Run: headless pygame with SDL's dummy video driver; simulated clock (each Clock.tick advances the game by its frame time, no real sleeping); random seed 0; keys injected as events and as key.get_pressed() state; mouse plan: one left click at the window centre at the start of phase 2, then a move to the lower-right quarter at the start of phase 3.
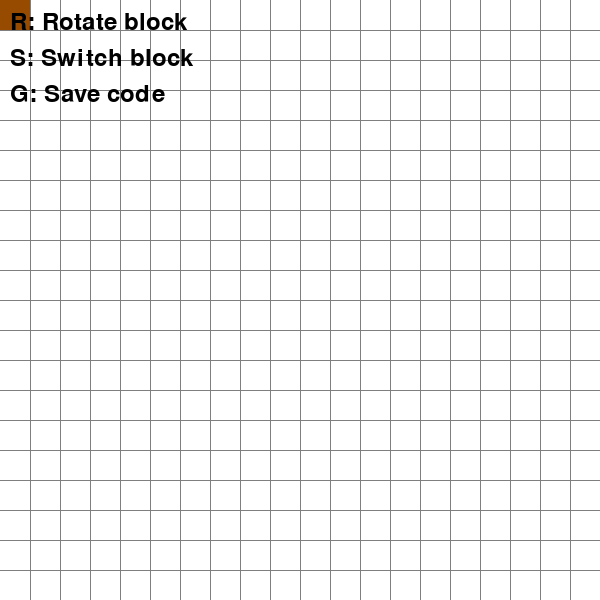
Frame 1 of 4 · flips 1–60 · no input
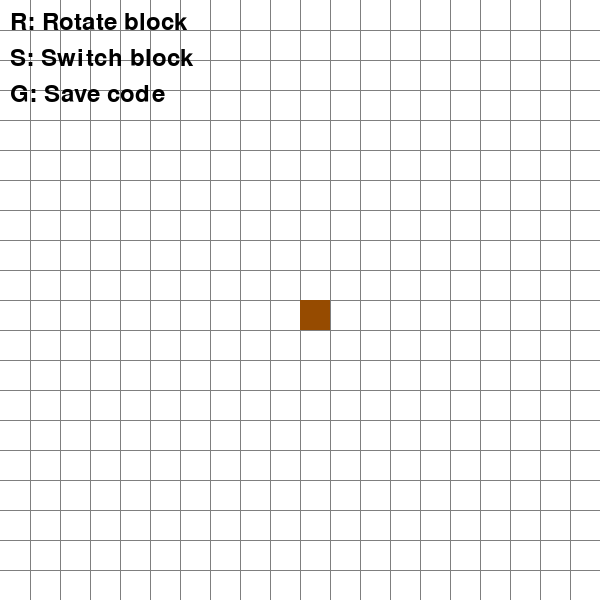
Frame 2 of 4 · flips 61–180 · clicked the window centre · tapped SPACE, RETURN · held RIGHT (→), D
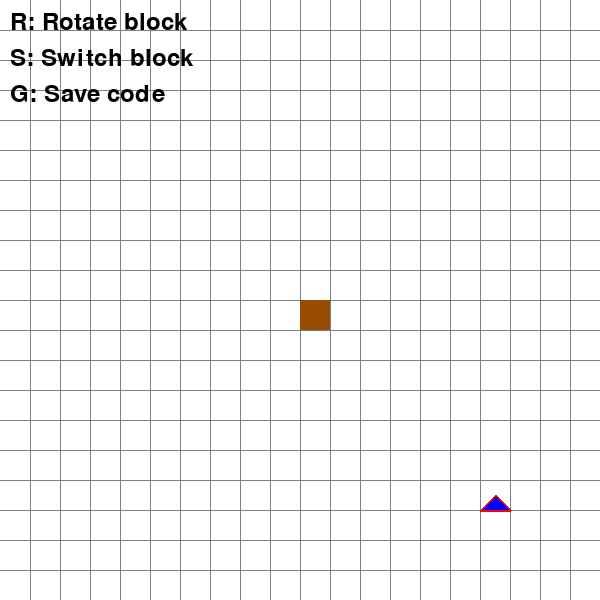
Frame 3 of 4 · flips 181–300 · moved the mouse to the lower-right quarter · held DOWN (↓), S
Frame 4 of 4 · flips 301–420 · held LEFT (←), A, UP (↑), W · screen unchanged from frame 3, image omitted

The pygame program that drew these frames:

# Import and initialize the pygame library
import pygame
import math
import sys

pygame.init()


# Set up the drawing window
screen = pygame.display.set_mode([600, 600])


class Block:
    def __init__(self, type, rotation, color, shape):
        self.type = type
        self.rotation = rotation
        self.color = color
        self.shape = shape

blocks = [Block("dirt", 0, (150, 75, 0), "rectangle"), Block("spike", 0, (128, 128, 128), "triangle")]

block = blocks[0]
block_number = 0


# Run until the user asks to quit
running = True

block_grid = []

for i in range(400):
    block_grid.append(0)

grid_on = True


def draw_grid():
    if grid_on:
        # Color with 50% transparency (alpha value of 128)
        line_color = (0, 0, 0, 128)
        # Create a transparent surface
        line_surface = pygame.Surface((600, 600), pygame.SRCALPHA)

        for i in range(20):
            pygame.draw.line(line_surface, line_color,(30*(i+1), 0), (30*(i+1), 600), 1)
            pygame.draw.line(line_surface, line_color,(0, 30*(i+1)), (600, 30*(i+1)), 1)

        # Blit the transparent lines onto the screen
        screen.blit(line_surface, (0, 0))


def draw_rect_on_mouse():
    rect_width = 30
    rect_height = 30
    triangle_outline_color = (255, 0, 0)  # Red color
    triangle_fill_color = (0, 0, 255)  # Blue color
    if block.rotation == 0: 
        triangle_points = [(x_floor, y_floor+30), (x_floor +15, y_floor+15), (x_floor+30, y_floor+30)]
    elif block.rotation == 1: 
        triangle_points = [(x_floor+30, y_floor), (x_floor +15, y_floor+15), (x_floor+30, y_floor+30)]
    elif block.rotation == 2: 
        triangle_points = [(x_floor, y_floor), (x_floor +15, y_floor+15), (x_floor+30, y_floor)]
    elif block.rotation == 3: 
        triangle_points = [(x_floor, y_floor), (x_floor +15, y_floor+15), (x_floor, y_floor+30)]

    
    if block.shape == "triangle":
        pygame.draw.polygon(screen, triangle_fill_color, triangle_points)
        pygame.draw.polygon(screen, triangle_outline_color, triangle_points, 2)
    elif block.shape == "rectangle":
        pygame.draw.rect(screen, block.color,(x_floor, y_floor, rect_width, rect_height))


s_key_pressed = False
r_key_pressed = False
g_key_pressed = False


def test_button_press():
    global s_key_pressed
    global r_key_pressed
    global g_key_pressed
    keys = pygame.key.get_pressed()
    if keys[pygame.K_s] and not s_key_pressed:
        change_block()
        s_key_pressed = True
    elif not keys[pygame.K_s]:
        s_key_pressed = False

    if keys[pygame.K_r] and not r_key_pressed:
        rotate_block()
        r_key_pressed = True
    elif not keys[pygame.K_r]:
        r_key_pressed = False

    if keys[pygame.K_g] and not g_key_pressed:
        print(block_grid)
        g_key_pressed = True
    elif not keys[pygame.K_g]:
        g_key_pressed = False

    left_click, _, right_click = pygame.mouse.get_pressed()

    if left_click:  # Left mouse button
        change_block_on_mouse((block_number+1)+block.rotation*0.25)
    elif right_click:
        change_block_on_mouse(0)





rotations = [0,1,2,3]
rotation_now = 0

font = pygame.font.Font(None, 36)  # You can adjust the font size

def draw_text():
    text_rotate = font.render("R: Rotate block", True, (0, 0, 0))
    text_switch = font.render("S: Switch block", True, (0, 0, 0))
    text_save = font.render("G: Save code", True, (0, 0, 0))

    screen.blit(text_rotate, (10, 10))
    screen.blit(text_switch, (10, 46))
    screen.blit(text_save, (10, 82))


def rotate_block():
    global rotation_now
    if rotation_now < 3:
        rotation_now += 1
    else:
        rotation_now = 0
    block.rotation = rotations[rotation_now]

def change_block_on_mouse(x):
    l = []
    for i in range(20):
        if y_floor == i*30:
            for j in range(20):
                l.append(j+(i*20))

    for i in range(20):
        if x_floor == i*30:
            block_grid[l[i]] = x


def draw_blocks():
    l = []
    cnt = 0
    rect_width = 30
    rect_height = 30

    triangle_outline_color = (255, 0, 0)  # Red color
    triangle_fill_color = (0, 0, 255)  # Blue color

    for x in range(20):
        for y in range(20):
            if block_grid[cnt]%1 == 0.25:
                rotation = 1

            if math.floor(block_grid[cnt]) == 1:
                
                pygame.draw.rect(screen, (150, 75, 0),(y*30, x*30, rect_width, rect_height))
            elif math.floor(block_grid[cnt]) == 2:
                if block_grid[cnt]%1 == 0:
                    triangle_points = [(y*30, x*30+30), (y*30 +15, x*30+15), (y*30+30, x*30+30)]
                elif block_grid[cnt]%1 == 0.25: 
                    triangle_points = [(y*30+30, x*30), (y*30 +15, x*30+15), (y*30+30, x*30+30)]
                elif block_grid[cnt]%1 == 0.5:
                    triangle_points = [(y*30, x*30), (y*30 +15, x*30+15), (y*30+30, x*30)]
                elif block_grid[cnt]%1 == 0.75:
                    triangle_points = [(y*30, x*30), (y*30 +15, x*30+15), (y*30, x*30+30)]
                pygame.draw.polygon(
                    screen, triangle_fill_color, triangle_points)
                # The '2' specifies the outline thickness
                pygame.draw.polygon(
                    screen, triangle_outline_color, triangle_points, 2)
                # pygame.draw.rect(screen, (128,128,128), (y*30, x*30, rect_width, rect_height))
            cnt += 1


def change_block():
    global block_number
    global block
    if block_number < (len(blocks)-1):
        block_number += 1
    else:
        block_number = 0
    block = blocks[block_number]


draw_blocks()


# Main loop
while running:
    # variables in main loop
    mouse_x, mouse_y = pygame.mouse.get_pos()
    x_floor = mouse_x // 30 * 30  # rounds down to nearest multiple of 30
    y_floor = mouse_y // 30 * 30

    for event in pygame.event.get():
        if event.type == pygame.QUIT:
            running = False

    # Fill the background with white
    screen.fill((255, 255, 255))

    draw_grid()

    draw_rect_on_mouse()

    test_button_press()
    draw_text()
    draw_blocks()

    # Flip the display
    pygame.display.flip()

# Time to end the Game
pygame.quit()
sys.exit()
